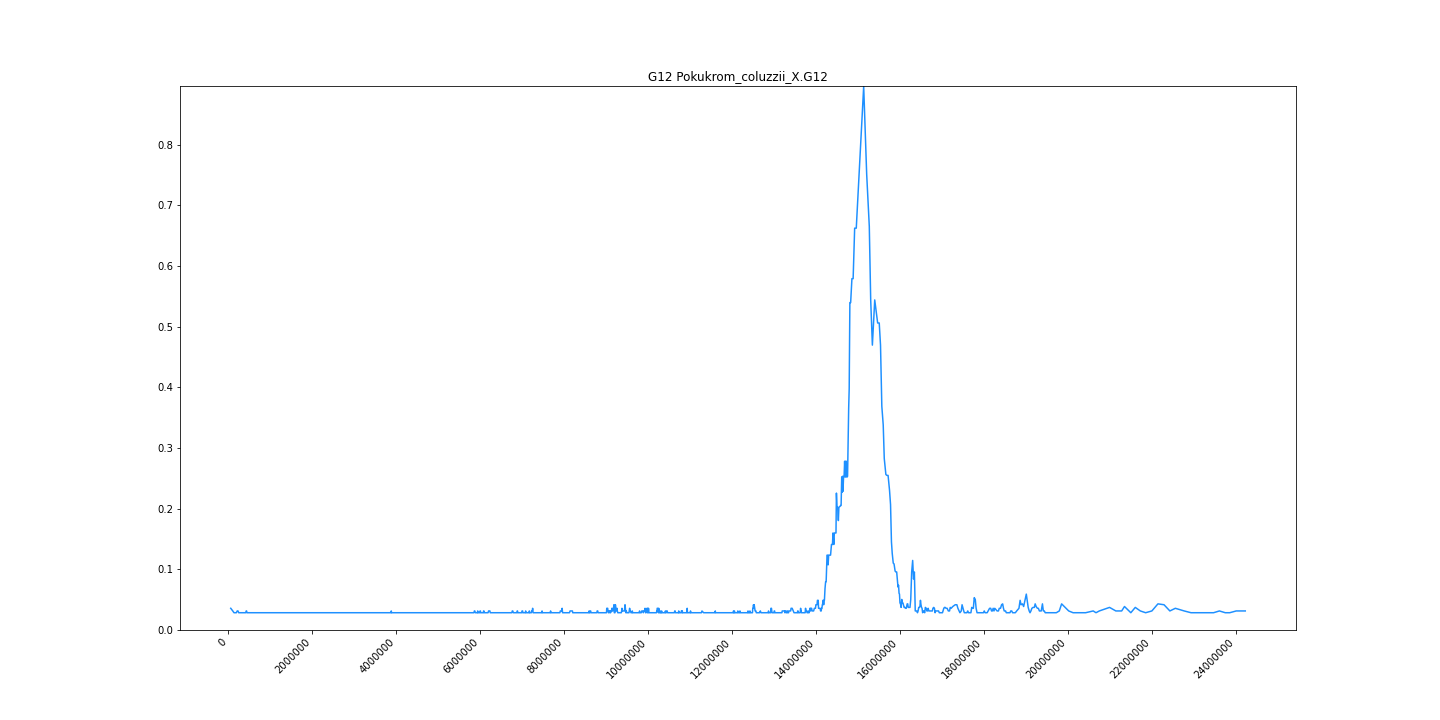

Data behind this chart, as committed beside it:
midpoint	G12
55655	0.03579
104238	0.03141
133088	0.02849
154004	0.02849
172648	0.02849
189062	0.02849
210572	0.03141
228442	0.03141
246266	0.02849
258478	0.02849
267878	0.02849
277515	0.02849
289665	0.02849
309054	0.02849
320932	0.02849
333592	0.02849
347384	0.02849
357840	0.02849
368418	0.02849
381563	0.02849
397514	0.02849
405394	0.02849
414594	0.02849
424483	0.03141
433094	0.03141
443636	0.02849
453004	0.02849
461474	0.02849
471605	0.02849
478922	0.02849
486372	0.02849
493111	0.02849
499560	0.02849
506327	0.02849
513710	0.02849
521843	0.02849
530774	0.02849
541298	0.02849
552668	0.02849
560576	0.02849
567384	0.02849
574254	0.02849
581601	0.02849
588998	0.02849
597070	0.02849
607198	0.02849
619854	0.02849
629120	0.02849
635736	0.02849
643206	0.02849
651132	0.02849
660120	0.02849
669968	0.02849
677310	0.02849
684618	0.02849
691374	0.02849
698760	0.02849
707922	0.02849
715529	0.02849
722166	0.02849
... 1,857 more rows
